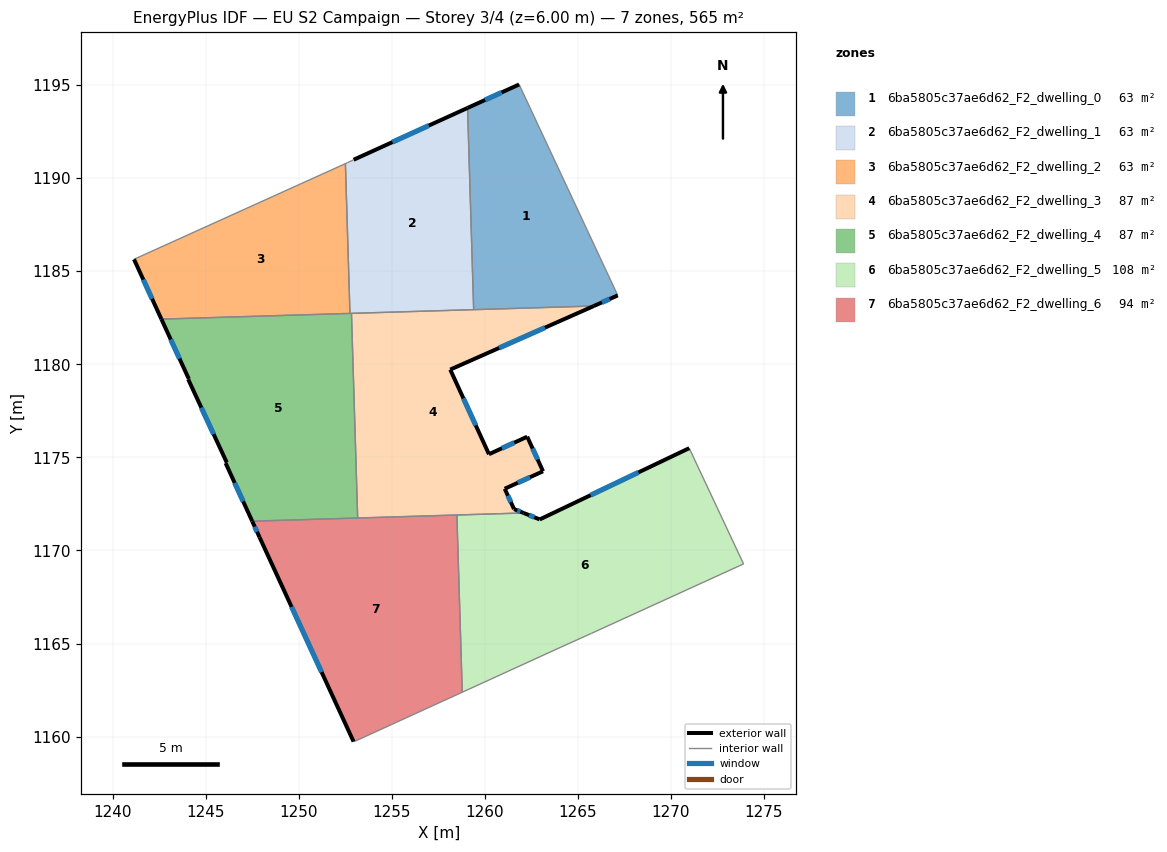
=== STOREY PLAN SPEC (per zone: floor XY polygon, exterior-wall plan segments, windows/doors) ===
zone 1: 6ba5805c37ae6d62_F2_dwelling_0  (62.8 m²)
  floor: (1261.84, 1195.03) (1267.14, 1183.70) (1265.85, 1183.13) (1259.40, 1182.93) (1259.07, 1193.77)
  exterior wall: (1261.84, 1195.03) – (1259.07, 1193.77)  [3.0 m]
    window: (1260.90, 1194.60) – (1260.02, 1194.20)  [0.9 m²]
  exterior wall: (1265.85, 1183.13) – (1267.14, 1183.70)  [1.4 m]
    window: (1266.29, 1183.32) – (1266.70, 1183.51)  [0.4 m²]
  interior walls: 3
zone 2: 6ba5805c37ae6d62_F2_dwelling_1  (62.8 m²)
  floor: (1259.07, 1193.77) (1259.40, 1182.93) (1252.76, 1182.73) (1252.51, 1190.78) (1252.63, 1190.83) (1252.95, 1190.99)
  exterior wall: (1259.07, 1193.77) – (1252.95, 1190.99)  [6.7 m]
    window: (1256.99, 1192.82) – (1255.04, 1191.93)  [2.1 m²]
  interior walls: 6
zone 3: 6ba5805c37ae6d62_F2_dwelling_2  (62.8 m²)
  floor: (1252.51, 1190.78) (1252.76, 1182.73) (1242.63, 1182.43) (1241.15, 1185.64)
  exterior wall: (1241.15, 1185.64) – (1242.63, 1182.43)  [3.5 m]
    window: (1241.65, 1184.55) – (1242.13, 1183.52)  [1.1 m²]
  interior walls: 3
zone 4: 6ba5805c37ae6d62_F2_dwelling_3  (87.3 m²)
  floor: (1265.85, 1183.13) (1258.14, 1179.71) (1260.22, 1175.17) (1262.28, 1176.11) (1263.13, 1174.25) (1261.07, 1173.31) (1261.57, 1172.22) (1262.09, 1172.01) (1253.17, 1171.74) (1252.84, 1182.74)
  exterior wall: (1262.28, 1176.11) – (1260.22, 1175.17)  [2.3 m]
    window: (1261.58, 1175.79) – (1260.92, 1175.49)  [0.7 m²]
  exterior wall: (1263.13, 1174.25) – (1262.28, 1176.11)  [2.0 m]
    window: (1262.84, 1174.88) – (1262.57, 1175.48)  [0.6 m²]
  exterior wall: (1261.07, 1173.31) – (1263.13, 1174.25)  [2.3 m]
    window: (1261.77, 1173.63) – (1262.43, 1173.93)  [0.7 m²]
  exterior wall: (1261.57, 1172.22) – (1261.07, 1173.31)  [1.2 m]
    window: (1261.40, 1172.59) – (1261.24, 1172.94)  [0.4 m²]
  exterior wall: (1262.09, 1172.01) – (1261.57, 1172.22)  [0.6 m]
    window: (1261.91, 1172.08) – (1261.75, 1172.15)  [0.2 m²]
  exterior wall: (1258.14, 1179.71) – (1265.85, 1183.13)  [8.4 m]
    window: (1260.77, 1180.88) – (1263.23, 1181.97)  [2.6 m²]
  exterior wall: (1260.22, 1175.17) – (1258.14, 1179.71)  [5.0 m]
    window: (1259.51, 1176.72) – (1258.85, 1178.17)  [1.5 m²]
  interior walls: 5
zone 5: 6ba5805c37ae6d62_F2_dwelling_4  (87.3 m²)
  floor: (1252.84, 1182.74) (1253.17, 1171.74) (1247.50, 1171.57) (1246.08, 1174.69) (1246.14, 1174.73) (1244.07, 1179.19) (1244.10, 1179.21) (1242.63, 1182.43)
  exterior wall: (1242.63, 1182.43) – (1244.10, 1179.21)  [3.5 m]
    window: (1243.13, 1181.33) – (1243.60, 1180.30)  [1.1 m²]
  exterior wall: (1246.08, 1174.69) – (1247.50, 1171.57)  [3.4 m]
    window: (1246.56, 1173.63) – (1247.02, 1172.63)  [1.1 m²]
  exterior wall: (1246.14, 1174.73) – (1246.08, 1174.69)  [0.1 m]
  exterior wall: (1244.07, 1179.19) – (1246.14, 1174.73)  [4.9 m]
    window: (1244.77, 1177.67) – (1245.43, 1176.24)  [1.5 m²]
  exterior wall: (1244.10, 1179.21) – (1244.07, 1179.19)  [0.0 m]
  interior walls: 4
zone 6: 6ba5805c37ae6d62_F2_dwelling_5  (108.2 m²)
  floor: (1270.98, 1175.49) (1273.90, 1169.28) (1265.73, 1165.54) (1264.09, 1164.80) (1258.79, 1162.38) (1258.50, 1171.90) (1262.09, 1172.01) (1262.95, 1171.67)
  exterior wall: (1262.95, 1171.67) – (1262.09, 1172.01)  [0.9 m]
    window: (1262.66, 1171.78) – (1262.38, 1171.89)  [0.3 m²]
  exterior wall: (1270.98, 1175.49) – (1262.95, 1171.67)  [8.9 m]
    window: (1268.25, 1174.19) – (1265.68, 1172.97)  [2.7 m²]
  interior walls: 6
zone 7: 6ba5805c37ae6d62_F2_dwelling_6  (94.2 m²)
  floor: (1258.50, 1171.90) (1258.79, 1162.38) (1253.07, 1159.77) (1252.95, 1159.73) (1247.90, 1170.70) (1247.50, 1171.57)
  exterior wall: (1247.50, 1171.57) – (1247.90, 1170.70)  [1.0 m]
    window: (1247.64, 1171.28) – (1247.77, 1171.00)  [0.3 m²]
  exterior wall: (1247.90, 1170.70) – (1252.95, 1159.73)  [12.1 m]
    window: (1249.62, 1166.97) – (1251.23, 1163.46)  [3.7 m²]
  interior walls: 5

=== DERIVED (storey summary) ===
Building: EU S2 Campaign
Storey: 3 of 4  (floor level z = 6.00 m)
Storey gross floor area: 565.4 m²
Zones on this storey: 7
  - 6ba5805c37ae6d62_F2_dwelling_0: floor 62.8 m²; exterior wall 4.5 m (13.4 m²); 2 window(s) 1.4 m²; WWR 10.2%
  - 6ba5805c37ae6d62_F2_dwelling_1: floor 62.8 m²; exterior wall 6.7 m (20.2 m²); 1 window(s) 2.1 m²; WWR 10.2%
  - 6ba5805c37ae6d62_F2_dwelling_2: floor 62.8 m²; exterior wall 3.5 m (10.6 m²); 1 window(s) 1.1 m²; WWR 10.2%
  - 6ba5805c37ae6d62_F2_dwelling_3: floor 87.3 m²; exterior wall 21.8 m (65.3 m²); 7 window(s) 6.7 m²; WWR 10.2%
  - 6ba5805c37ae6d62_F2_dwelling_4: floor 87.3 m²; exterior wall 12.0 m (36.0 m²); 3 window(s) 3.6 m²; WWR 10.1%
  - 6ba5805c37ae6d62_F2_dwelling_5: floor 108.2 m²; exterior wall 9.8 m (29.5 m²); 2 window(s) 3.0 m²; WWR 10.2%
  - 6ba5805c37ae6d62_F2_dwelling_6: floor 94.2 m²; exterior wall 13.0 m (39.1 m²); 2 window(s) 4.0 m²; WWR 10.2%
Zone adjacency (shared interzone walls):
  - 6ba5805c37ae6d62_F2_dwelling_0 ↔ 6ba5805c37ae6d62_F2_dwelling_1
  - 6ba5805c37ae6d62_F2_dwelling_0 ↔ 6ba5805c37ae6d62_F2_dwelling_3
  - 6ba5805c37ae6d62_F2_dwelling_1 ↔ 6ba5805c37ae6d62_F2_dwelling_2
  - 6ba5805c37ae6d62_F2_dwelling_1 ↔ 6ba5805c37ae6d62_F2_dwelling_3
  - 6ba5805c37ae6d62_F2_dwelling_1 ↔ 6ba5805c37ae6d62_F2_dwelling_4
  - 6ba5805c37ae6d62_F2_dwelling_2 ↔ 6ba5805c37ae6d62_F2_dwelling_4
  - 6ba5805c37ae6d62_F2_dwelling_3 ↔ 6ba5805c37ae6d62_F2_dwelling_4
  - 6ba5805c37ae6d62_F2_dwelling_3 ↔ 6ba5805c37ae6d62_F2_dwelling_5
  - 6ba5805c37ae6d62_F2_dwelling_3 ↔ 6ba5805c37ae6d62_F2_dwelling_6
  - 6ba5805c37ae6d62_F2_dwelling_4 ↔ 6ba5805c37ae6d62_F2_dwelling_6
  - 6ba5805c37ae6d62_F2_dwelling_5 ↔ 6ba5805c37ae6d62_F2_dwelling_6